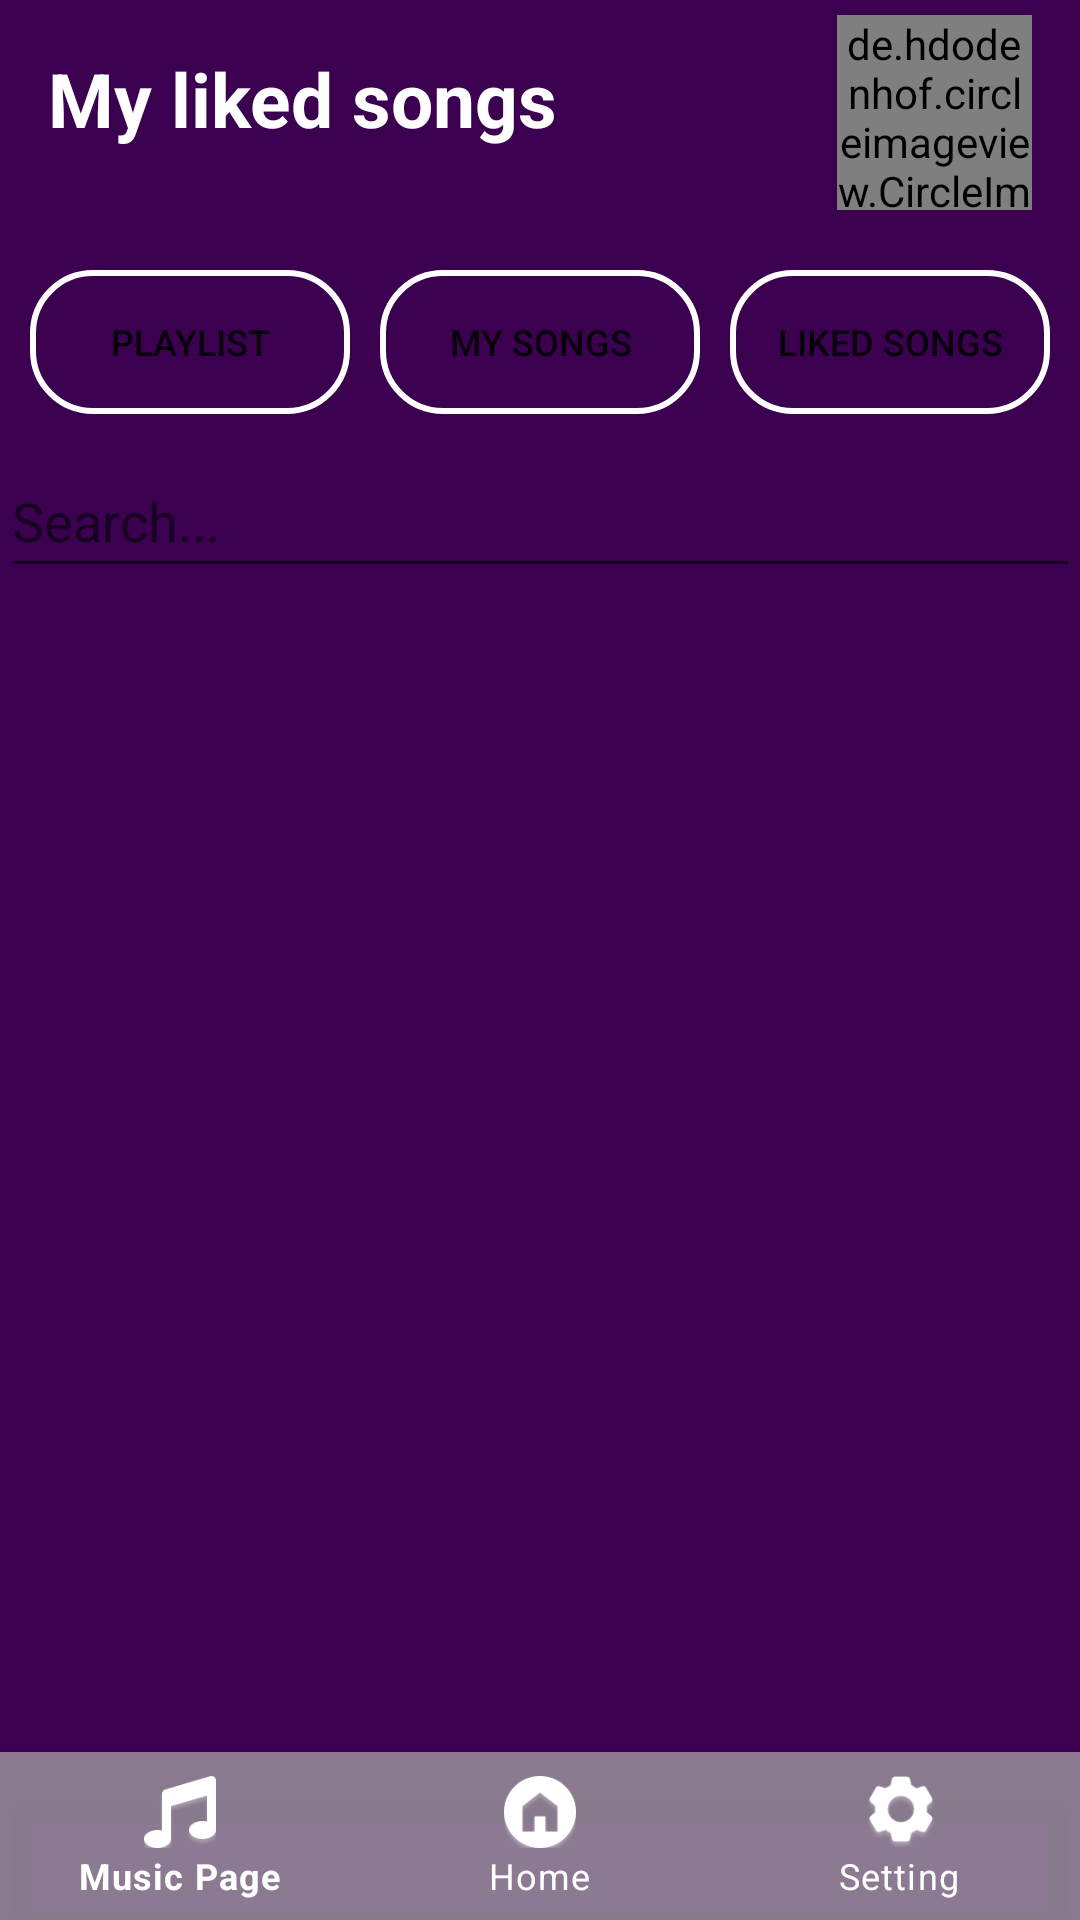

Produce the Android XML layout that renders to this screen, including the resource entries it uses.
<!-- AndroidManifest.xml: application theme Theme.MusicAndroid -->
<!-- res/layout/activity_liked_songs.xml -->
<RelativeLayout xmlns:android="http://schemas.android.com/apk/res/android"
    xmlns:app="http://schemas.android.com/apk/res-auto"
    xmlns:tools="http://schemas.android.com/tools"
    android:id="@+id/linearlayout"
    android:layout_width="match_parent"
    android:layout_height="match_parent"
    android:background="#3C0051"
    tools:context=".Activities.LikedSongsActivity">

    <androidx.coordinatorlayout.widget.CoordinatorLayout
        android:layout_width="match_parent"
        android:layout_height="wrap_content"
        android:orientation="vertical"
        android:id="@+id/layout_title">
        <TextView
            android:id="@+id/tvHelloAcc"
            android:layout_width="wrap_content"
            android:layout_height="wrap_content"
            android:layout_marginStart="16dp"
            android:layout_marginTop="16dp"
            android:layout_marginEnd="16dp"
            android:text="My liked songs"
            android:textColor="@color/white"
            android:textSize="25sp"
            android:textStyle="bold"
            />

        <de.hdodenhof.circleimageview.CircleImageView
            android:layout_width="65dp"
            android:layout_height="65dp"
            android:layout_marginStart="16dp"
            android:layout_marginTop="5dp"
            android:layout_marginEnd="16dp"
            android:id="@+id/avatar"
            android:layout_gravity="right"
            android:src="@drawable/avatar_default"
            app:civ_border_color="@color/white"
            app:civ_border_width="2dp"
            />
    </androidx.coordinatorlayout.widget.CoordinatorLayout>
    <LinearLayout
        android:layout_width="match_parent"
        android:layout_height="wrap_content"
        android:layout_marginTop="10dp"
        android:padding="10dp"
        android:id="@+id/layout_btn"
        android:gravity="center_horizontal"
        android:layout_below="@+id/layout_title"
        android:weightSum="3"
        android:orientation="horizontal">
        <Button
            android:id="@+id/btnPlaylist"
            android:layout_width="wrap_content"
            android:layout_height="wrap_content"
            android:layout_weight="1"
            android:background="@drawable/button_border"
            android:textSize="12sp"
            android:text="Playlist"/>

        <Button
            android:id="@+id/btn_local_song"
            android:layout_width="wrap_content"
            android:layout_height="wrap_content"
            android:layout_marginLeft="10dp"
            android:layout_marginRight="10dp"
            android:layout_weight="1"
            android:background="@drawable/button_border"
            android:text="My Songs"
            android:textSize="12sp" />
        <Button
            android:layout_width="wrap_content"
            android:layout_height="wrap_content"
            android:text="Liked songs"
            android:id="@+id/btnLikedSongs"
            android:background="@drawable/button_border"
            android:textSize="12sp"
            android:layout_weight="1"
            />
    </LinearLayout>

    <EditText
        android:layout_width="match_parent"
        android:layout_height="wrap_content"
        android:id="@+id/edtSearch"
        android:layout_below="@+id/layout_btn"
        android:hint="Search..."
        android:minHeight="48dp"
        android:inputType="textPersonName" />


    <ScrollView
        android:id="@+id/scroll"
        android:layout_width="match_parent"
        android:layout_height="wrap_content"
        android:layout_below="@+id/edtSearch">

        <androidx.recyclerview.widget.RecyclerView
            android:id="@+id/recyclerview_likedsongs"
            android:layout_width="match_parent"
            android:layout_height="wrap_content"
            app:layout_constraintTop_toTopOf="parent"></androidx.recyclerview.widget.RecyclerView>
    </ScrollView>

    <androidx.constraintlayout.widget.ConstraintLayout
        android:layout_width="match_parent"
        android:layout_height="match_parent"
        android:layout_gravity="bottom"
        android:layout_below="@+id/scroll"
        >


        <com.google.android.material.bottomnavigation.BottomNavigationView
            android:id="@+id/bottom_navi_menu_main_activity"
            android:layout_width="match_parent"
            android:layout_height="?actionBarSize"
            app:layout_constraintBottom_toBottomOf="parent"
            android:background="#B7AAAAAA"
            app:itemIconTint="#FFFF"
            app:itemTextColor="@color/white"
            app:menu="@menu/menu_bottom_search" />

    </androidx.constraintlayout.widget.ConstraintLayout>
</RelativeLayout>
<!-- resources referenced by this layout -->
<resources>
  <color name="white">#FFFFFFFF</color>
  <!-- drawable button_border (drawable) -->
  <?xml version="1.0" encoding="utf-8"?>
  <shape xmlns:android="http://schemas.android.com/apk/res/android"
      android:shape="rectangle">
      <stroke android:color="@color/white"
          android:width="2dp"/>
      <solid android:color="@android:color/transparent"
          />
      <corners android:radius="20dp"/>
  </shape>
  <style name="Theme.MusicAndroid" parent="Theme.MaterialComponents.DayNight.DarkActionBar">
          
          <item name="colorPrimary">@color/purple_500</item>
          <item name="colorPrimaryVariant">@color/purple_700</item>
          <item name="colorOnPrimary">@color/white</item>
          
          <item name="colorSecondary">@color/teal_200</item>
          <item name="colorSecondaryVariant">@color/teal_700</item>
          <item name="colorOnSecondary">@color/black</item>
          
          <item name="android:statusBarColor">?attr/colorPrimaryVariant</item>
          
      </style>
  <color name="purple_500">#FF6200EE</color>
  <color name="purple_700">#FF3700B3</color>
  <color name="teal_200">#FF03DAC5</color>
  <color name="teal_700">#FF018786</color>
  <color name="black">#FF000000</color>
</resources>
